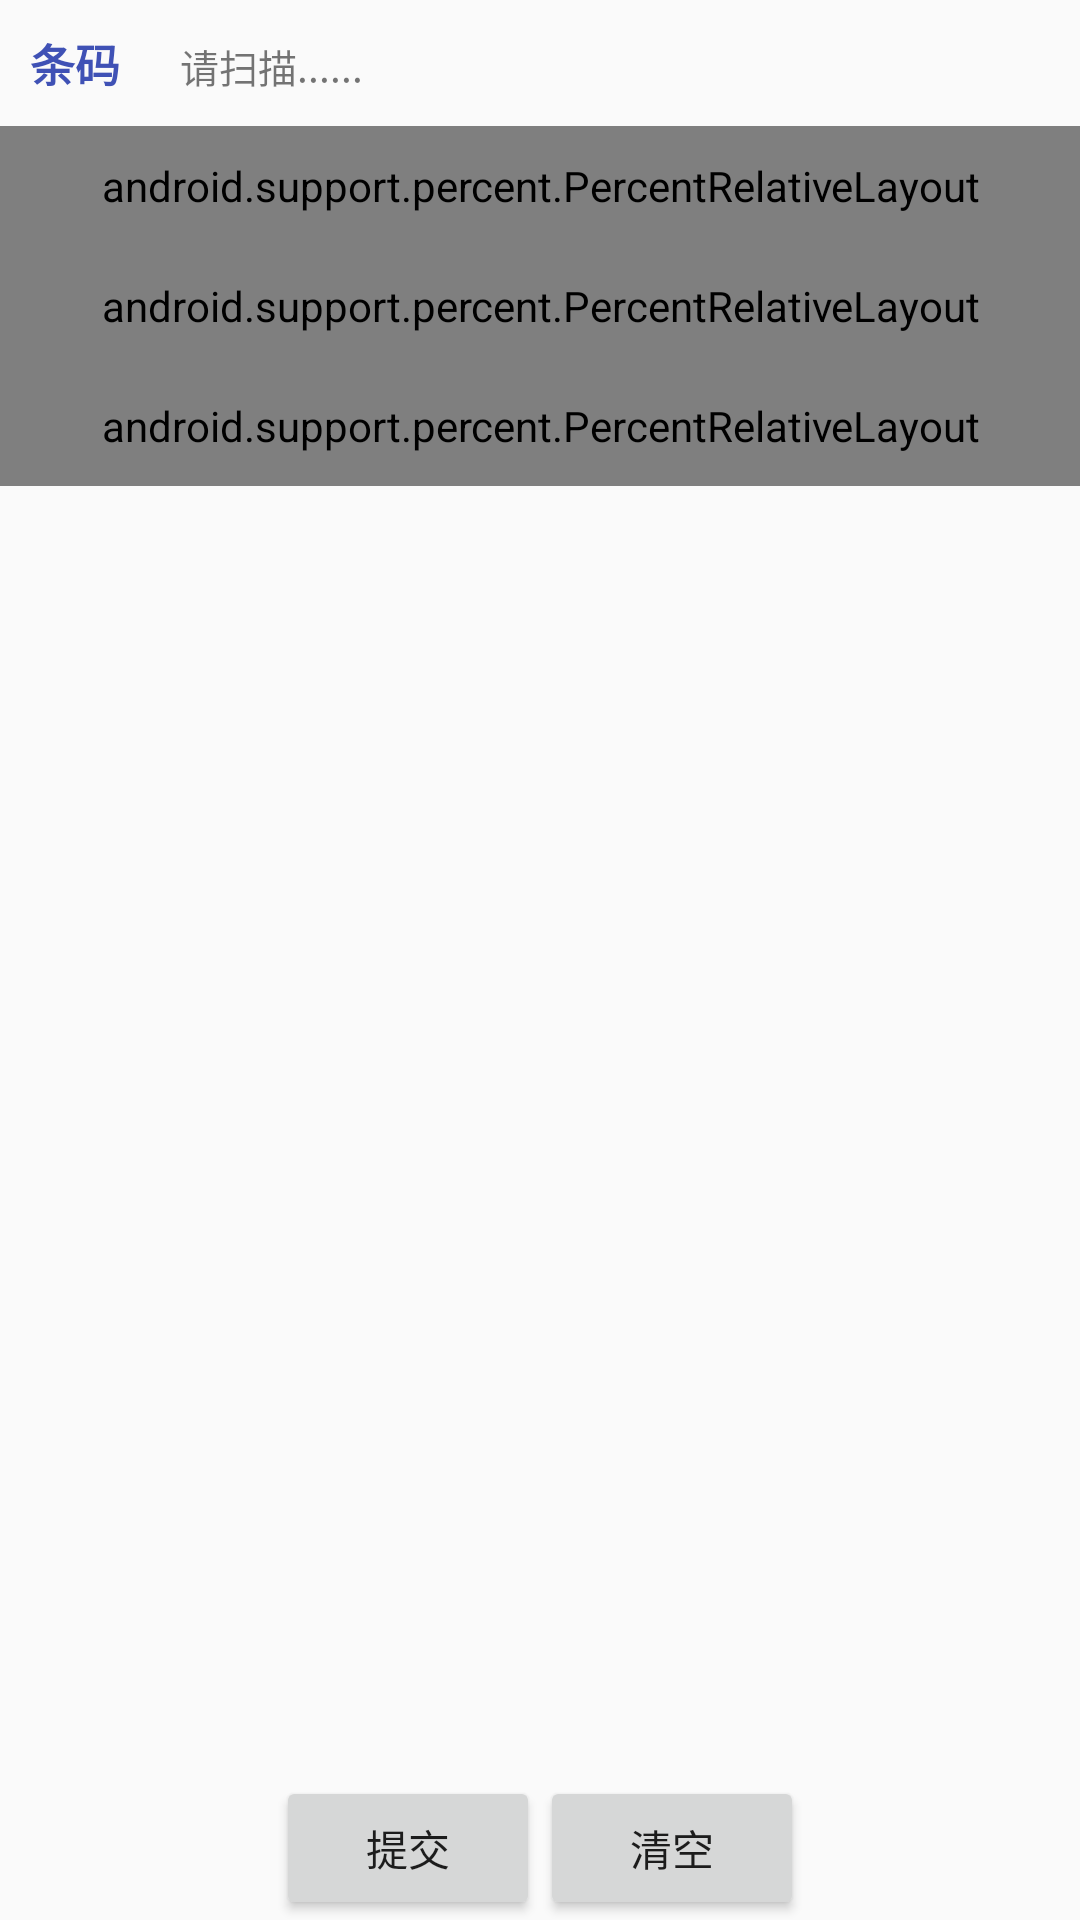

Reconstruct the res/layout file that produces this screen, plus the resources it refers to.
<!-- AndroidManifest.xml: application theme AppTheme -->
<!-- res/layout/ck.xml -->
<?xml version="1.0" encoding="utf-8"?>
<LinearLayout xmlns:android="http://schemas.android.com/apk/res/android"
    xmlns:app="http://schemas.android.com/apk/res-auto"
    android:layout_width="match_parent"
    android:layout_height="match_parent"
    android:orientation="vertical"
    android:weightSum="1">

    <LinearLayout
        android:layout_width="match_parent"
        android:layout_height="wrap_content"
        android:orientation="horizontal">

        <TextView
            android:layout_width="wrap_content"
            android:layout_height="wrap_content"
            android:padding="10sp"
            android:text="@string/ck_l_tm"
            android:textColor="#3f51b5"
            android:textSize="15sp"
            android:textStyle="bold"></TextView>

        <TextView
            android:id="@+id/ck_v_tm_head"
            android:layout_width="wrap_content"
            android:layout_height="wrap_content"
            android:padding="10sp"
            android:textSize="13sp"
            android:text="@string/wait_scan"></TextView>
    </LinearLayout>

    <android.support.percent.PercentRelativeLayout
        android:layout_width="match_parent"
        android:layout_height="40dp"
        android:background="@color/dividers"
        android:gravity="center"
        android:orientation="horizontal">

        <TextView
            android:id="@+id/ck_l_jzrq"
            style="@style/font_title"
            android:layout_width="0dp"
            android:layout_weight="1"
            android:text="@string/ck_l_jzrq"
            app:layout_widthPercent="30%"></TextView>

        <LinearLayout
            android:layout_toRightOf="@+id/ck_l_jzrq"
            android:id="@+id/ck_v_jzrq_wrapper"
            style="@style/edit_text_wrapper"
            app:layout_widthPercent="70%">

            <Button
                android:id="@+id/ck_v_jzrq"
                android:layout_width="match_parent"
                android:layout_height="match_parent"
                android:text=""
                android:background="@drawable/abc_edit_text_material"/>
        </LinearLayout>
    </android.support.percent.PercentRelativeLayout>

    <android.support.percent.PercentRelativeLayout xmlns:android="http://schemas.android.com/apk/res/android"
        xmlns:app="http://schemas.android.com/apk/res-auto"
        android:layout_width="match_parent"
        android:layout_height="40dp"
        android:background="@color/dividers"
        android:gravity="center"
        android:orientation="horizontal">

        <TextView
            android:id="@+id/ck_l_hj"
            style="@style/font_title"
            android:layout_width="0dp"
            android:layout_weight="1"
            android:text="@string/ck_l_hj"
            app:layout_widthPercent="30%"></TextView>

        <TextView
            android:id="@+id/ck_v_hj"
            style="@style/font_title"
            android:layout_width="0dp"
            android:layout_weight="1"
            android:text=""
            android:layout_toRightOf="@+id/ck_l_hj"
            app:layout_widthPercent="70%"></TextView>

    </android.support.percent.PercentRelativeLayout>

    <android.support.percent.PercentRelativeLayout xmlns:android="http://schemas.android.com/apk/res/android"
        xmlns:app="http://schemas.android.com/apk/res-auto"
        android:layout_width="match_parent"
        android:layout_height="40dp"
        android:background="@color/dividers"
        android:gravity="center"
        android:orientation="horizontal">

        <TextView
            android:id="@+id/ck_l_lb"
            style="@style/font_title"
            android:layout_width="0dp"
            android:layout_weight="1"
            android:text="@string/ck_l_lb"
            app:layout_widthPercent="20%"></TextView>

        <TextView
                android:id="@+id/ck_l_tm"
                style="@style/font_title"
                android:layout_width="0dp"
                android:layout_weight="1"
                android:text="@string/ck_l_tm"
                app:layout_widthPercent="60%"
                android:layout_toRightOf="@+id/ck_l_lb"
                android:layout_toEndOf="@+id/ck_l_lb"></TextView>

        <TextView
            android:id="@+id/ck_l_sl"
            style="@style/font_title"
            android:layout_width="0dp"
            android:layout_weight="1"
            android:text="@string/ck_l_sl"
            android:layout_toRightOf="@+id/ck_l_tm"
            app:layout_widthPercent="20%"></TextView>



    </android.support.percent.PercentRelativeLayout>

    <android.support.v7.widget.RecyclerView
        android:id="@+id/ck_product_list"
        android:layout_width="match_parent"
        android:layout_height="match_parent"
        android:clipToPadding="false"
        android:layout_weight="1" />

    <LinearLayout
        android:layout_width="match_parent"
        android:layout_height="wrap_content"
        android:gravity="center"
        android:orientation="horizontal">

        <Button
            android:id="@+id/ck_b_submit"
            android:layout_width="wrap_content"
            android:layout_height="wrap_content"
            android:text="@string/ck_b_submit" />

        <Button
            android:id="@+id/ck_b_clear"
            android:layout_width="wrap_content"
            android:layout_height="wrap_content"
            android:text="@string/ck_b_clear" />
    </LinearLayout>

</LinearLayout>
<!-- resources referenced by this layout -->
<resources>
  <color name="dividers">#DADADA</color>
  <string name="ck_b_clear">清空</string>
  <string name="ck_b_submit">提交</string>
  <string name="ck_l_hj">合计</string>
  <string name="ck_l_jzrq">记账日期</string>
  <string name="ck_l_lb">类别</string>
  <string name="ck_l_sl">数量</string>
  <string name="ck_l_tm">条码</string>
  <string name="wait_scan">请扫描......</string>
  <style name="edit_text_wrapper">
          <item name="android:layout_width">0dp</item>
          <item name="android:layout_height">@dimen/row_height</item>
          <item name="android:layout_marginLeft">1dp</item>
          <item name="android:layout_marginTop">1dp</item>
          <item name="android:background">@color/card_background</item>
      </style>
  <style name="font_title">
          <item name="android:layout_height">@dimen/row_height</item>
          <item name="android:layout_width">wrap_content</item>
          <item name="android:textColor">@color/text</item>
          <item name="android:gravity">center</item>
          <item name="android:textStyle">bold</item>
          <item name="android:textSize">15sp</item>
          <item name="android:ellipsize">end</item>
          <item name="android:singleLine">true</item>
          <item name="android:layout_marginTop">1dp</item>
          <item name="android:layout_marginLeft">1dp</item>
          <item name="android:background">@color/list_background</item>
      </style>
  <style name="AppTheme" parent="@style/Theme.AppCompat.Light.NoActionBar">
          
          <item name="colorPrimary">@color/indigo_500</item>
          <item name="colorPrimaryDark">@color/indigo_700</item>
          <item name="colorAccent">@color/cyan_500</item>
          <item name="android:windowContentOverlay">@null</item>
      </style>
  <color name="card_background">#ffffff</color>
  <color name="text">#212121</color>
  <color name="list_background">#F2F2F2</color>
  <color name="indigo_500">#3f51b5</color>
  <color name="indigo_700">#303f9f</color>
  <color name="cyan_500">#00bcd4</color>
</resources>
